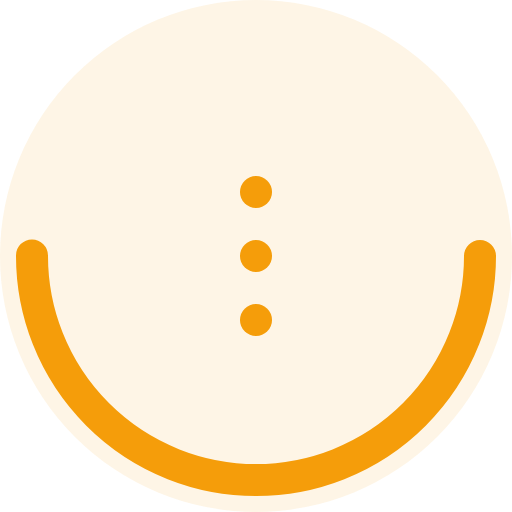
t = 0.00 s
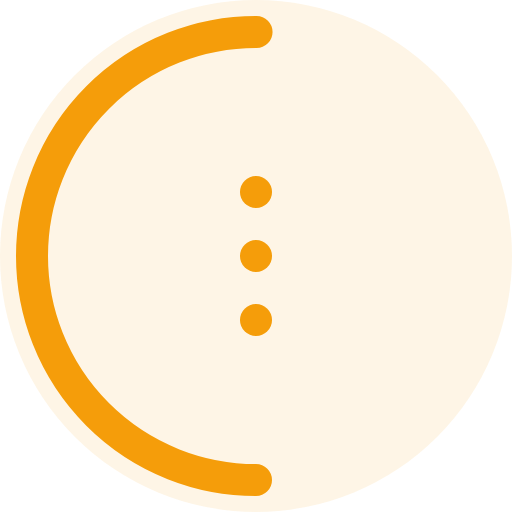
t = 0.50 s
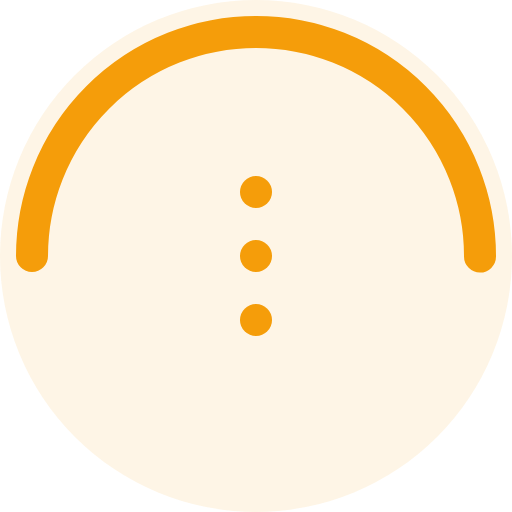
t = 1.00 s
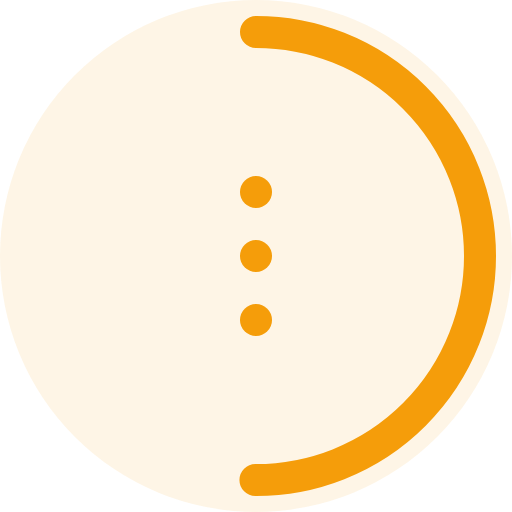
t = 1.50 s

The animated SVG that drew these frames (rendered in a browser with its animation timeline set to each time). Animation: 1 SMIL element (animateTransform=1); one cycle of 2.00 s, repeats indefinitely.

<svg width="64" height="64" viewBox="0 0 64 64" fill="none" xmlns="http://www.w3.org/2000/svg">
  <circle cx="32" cy="32" r="28" stroke="#f59e0b" stroke-width="4" stroke-dasharray="88 88" stroke-linecap="round" fill="none">
    <animateTransform attributeName="transform" attributeType="XML" type="rotate" from="0 32 32" to="360 32 32" dur="2s" repeatCount="indefinite"/>
  </circle>
  <circle cx="32" cy="24" r="2" fill="#f59e0b"/>
  <circle cx="32" cy="32" r="2" fill="#f59e0b"/>
  <circle cx="32" cy="40" r="2" fill="#f59e0b"/>
  <circle cx="32" cy="32" r="32" fill="#f59e0b" fill-opacity="0.1"/>
</svg>